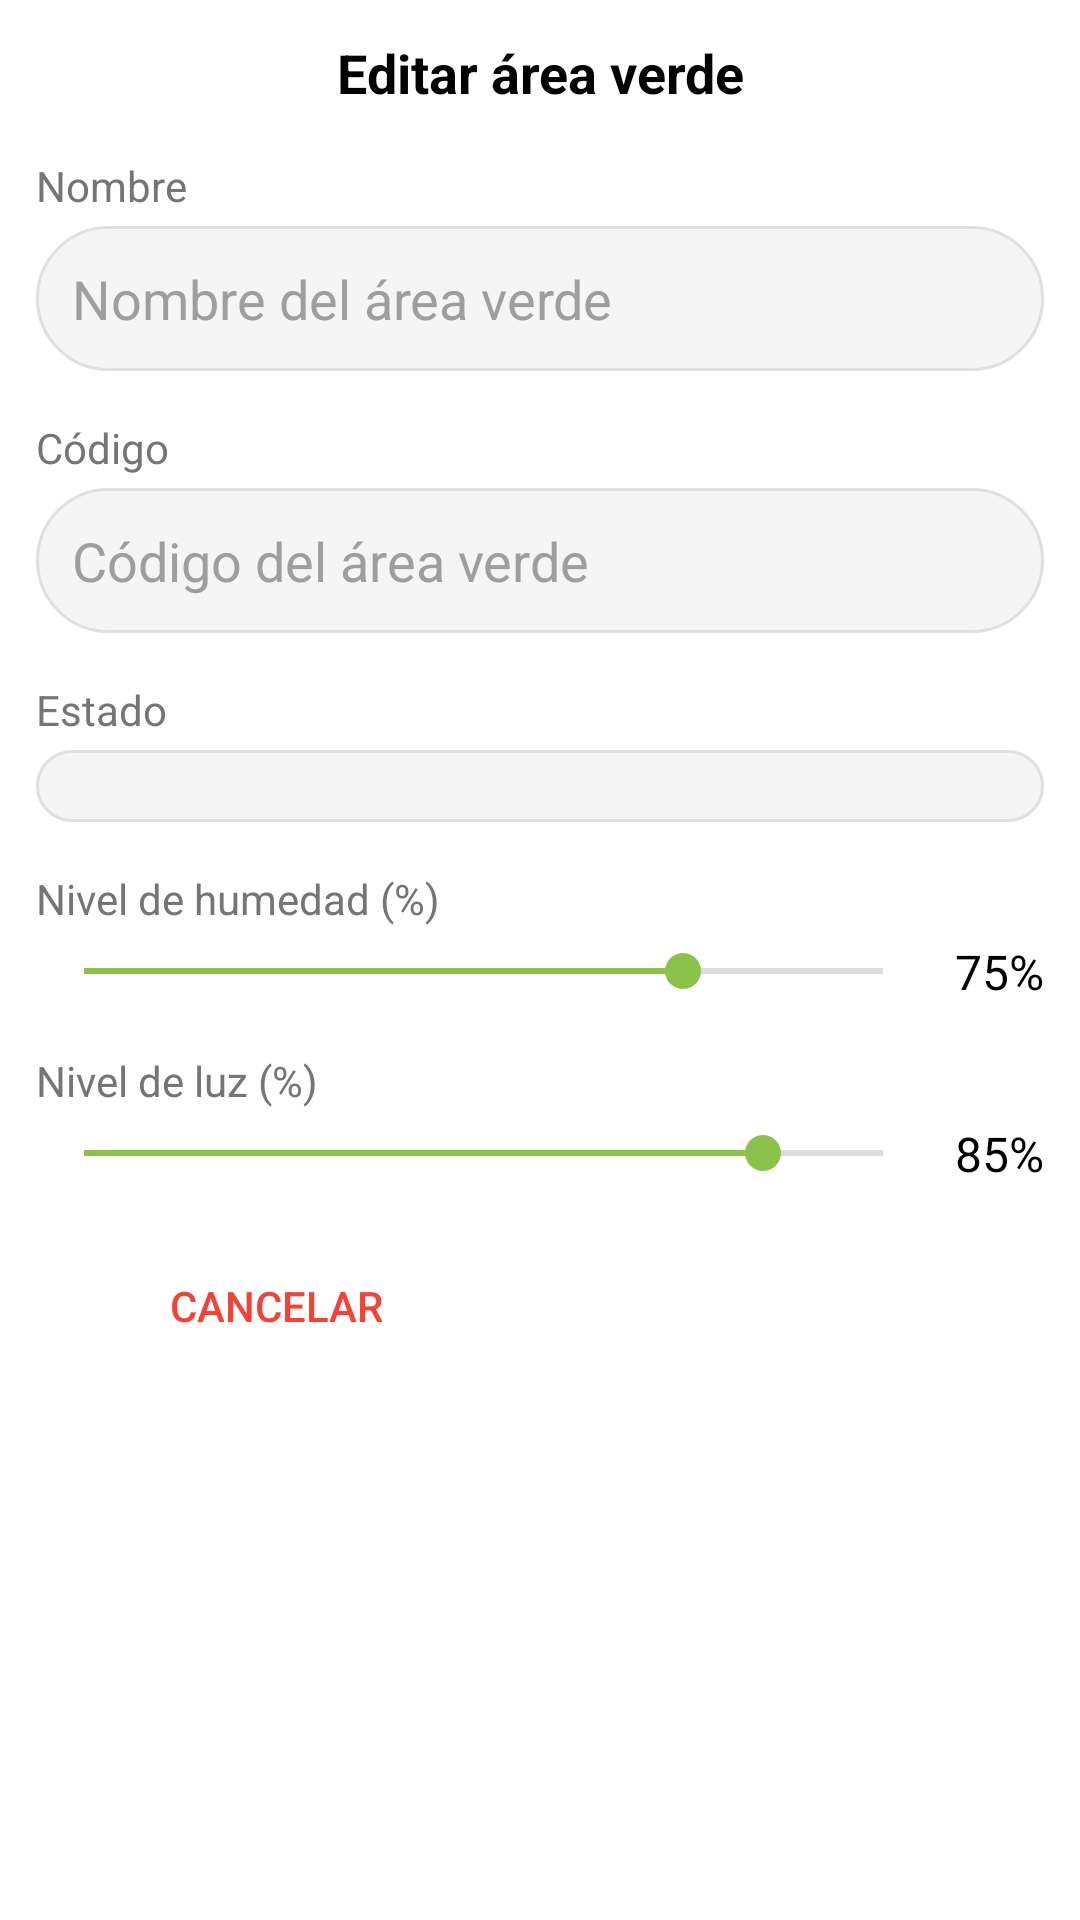

Layout XML and referenced resources for this Android screen:
<!-- AndroidManifest.xml: application theme Theme.LeafiIHC -->
<!-- res/layout/dialog_editar_area_verde.xml -->
<?xml version="1.0" encoding="utf-8"?>
<LinearLayout xmlns:android="http://schemas.android.com/apk/res/android"
    android:layout_width="300dp"
    android:layout_height="wrap_content"
    android:orientation="vertical"
    android:padding="12dp">

    <TextView
        android:layout_width="match_parent"
        android:layout_height="wrap_content"
        android:layout_marginBottom="16dp"
        android:gravity="center"
        android:text="Editar área verde"
        android:textColor="@android:color/black"
        android:textSize="18sp"
        android:textStyle="bold" />

    <TextView
        android:layout_width="wrap_content"
        android:layout_height="wrap_content"
        android:layout_marginBottom="4dp"
        android:text="Nombre"
        android:textColor="#757575"
        android:textSize="14sp" />

    <EditText
        android:id="@+id/etNombreArea"
        android:layout_width="match_parent"
        android:layout_height="wrap_content"
        android:layout_marginBottom="16dp"
        android:background="@drawable/edit_text_background"
        android:hint="Nombre del área verde"
        android:inputType="text"
        android:padding="12dp" />

    <TextView
        android:layout_width="wrap_content"
        android:layout_height="wrap_content"
        android:layout_marginBottom="4dp"
        android:text="Código"
        android:textColor="#757575"
        android:textSize="14sp" />

    <EditText
        android:id="@+id/etCodigoArea"
        android:layout_width="match_parent"
        android:layout_height="wrap_content"
        android:layout_marginBottom="16dp"
        android:background="@drawable/edit_text_background"
        android:enabled="false"
        android:hint="Código del área verde"
        android:inputType="number"
        android:padding="12dp" />

    <TextView
        android:layout_width="wrap_content"
        android:layout_height="wrap_content"
        android:layout_marginBottom="4dp"
        android:text="Estado"
        android:textColor="#757575"
        android:textSize="14sp" />

    <Spinner
        android:id="@+id/spinnerEstadoArea"
        android:layout_width="match_parent"
        android:layout_height="wrap_content"
        android:layout_marginBottom="16dp"
        android:background="@drawable/edit_text_background"
        android:padding="12dp" />

    <TextView
        android:layout_width="wrap_content"
        android:layout_height="wrap_content"
        android:layout_marginBottom="4dp"
        android:text="Nivel de humedad (%)"
        android:textColor="#757575"
        android:textSize="14sp" />

    <LinearLayout
        android:layout_width="match_parent"
        android:layout_height="wrap_content"
        android:layout_marginBottom="16dp"
        android:gravity="center_vertical"
        android:orientation="horizontal">

        <SeekBar
            android:id="@+id/seekBarHumedad"
            android:layout_width="0dp"
            android:layout_height="wrap_content"
            android:layout_weight="1"
            android:max="100"
            android:progress="75" />

        <TextView
            android:id="@+id/tvValorHumedad"
            android:layout_width="wrap_content"
            android:layout_height="wrap_content"
            android:layout_marginStart="8dp"
            android:text="75%"
            android:textColor="@android:color/black"
            android:textSize="16sp" />
    </LinearLayout>

    <TextView
        android:layout_width="wrap_content"
        android:layout_height="wrap_content"
        android:layout_marginBottom="4dp"
        android:text="Nivel de luz (%)"
        android:textColor="#757575"
        android:textSize="14sp" />

    <LinearLayout
        android:layout_width="match_parent"
        android:layout_height="wrap_content"
        android:layout_marginBottom="16dp"
        android:gravity="center_vertical"
        android:orientation="horizontal">

        <SeekBar
            android:id="@+id/seekBarLuz"
            android:layout_width="0dp"
            android:layout_height="wrap_content"
            android:layout_weight="1"
            android:max="100"
            android:progress="85" />

        <TextView
            android:id="@+id/tvValorLuz"
            android:layout_width="wrap_content"
            android:layout_height="wrap_content"
            android:layout_marginStart="8dp"
            android:text="85%"
            android:textColor="@android:color/black"
            android:textSize="16sp" />
    </LinearLayout>

    <LinearLayout
        android:layout_width="match_parent"
        android:layout_height="wrap_content"
        android:orientation="horizontal">

        <Button
            android:id="@+id/btnCancelarEdicion"
            android:layout_width="0dp"
            android:layout_height="wrap_content"
            android:layout_marginEnd="8dp"
            android:layout_weight="1"
            android:background="@drawable/button_outline_red_background"
            android:text="Cancelar"
            android:textColor="#F44336" />

        <Button
            android:id="@+id/btnGuardarEdicion"
            android:layout_width="0dp"
            android:layout_height="wrap_content"
            android:layout_marginStart="8dp"
            android:layout_weight="1"
            android:background="@drawable/button_green_background"
            android:text="Guardar"
            android:textColor="@android:color/white" />
    </LinearLayout>
</LinearLayout>
<!-- resources referenced by this layout -->
<resources>
  <!-- drawable edit_text_background (drawable) -->
  <?xml version="1.0" encoding="utf-8"?>
  <shape xmlns:android="http://schemas.android.com/apk/res/android"
      android:shape="rectangle">
      <corners android:radius="25dp" />
      <solid android:color="#F5F5F5" />
      <stroke
          android:width="1dp"
          android:color="#E0E0E0" />
  </shape>
  <style name="Theme.LeafiIHC" parent="Base.Theme.LeafiIHC" />
  <style name="Base.Theme.LeafiIHC" parent="Theme.Material3.DayNight.NoActionBar">
          
          <item name="colorPrimary">@color/colorPrimary</item>
          <item name="colorPrimaryDark">@color/colorPrimaryDark</item>
          <item name="colorPrimaryContainer">@color/colorPrimaryLight</item>
          <item name="colorSecondary">@color/colorAccent</item>
          <item name="colorSecondaryContainer">@color/colorAccentLight</item>
          
          
          <item name="android:colorBackground">@color/colorBackground</item>
          <item name="colorSurface">@color/colorSurface</item>
          <item name="colorSurfaceVariant">@color/colorCardBackground</item>
          
          
          <item name="android:textColorPrimary">@color/colorText</item>
          <item name="android:textColorSecondary">@color/colorTextSecondary</item>
          <item name="android:textColorHint">@color/colorTextHint</item>
          
          
          <item name="android:statusBarColor">@color/colorPrimaryDark</item>
          <item name="android:windowLightStatusBar">false</item>
          
          
          <item name="materialCardViewStyle">@style/Widget.App.CardView</item>
          
          
          <item name="materialButtonStyle">@style/Widget.App.Button</item>
      </style>
  <color name="colorPrimary">#4CAF50</color>
  <color name="colorPrimaryDark">#388E3C</color>
  <color name="colorPrimaryLight">#81C784</color>
  <color name="colorAccent">#8BC34A</color>
  <color name="colorAccentLight">#FFD54F</color>
  <color name="colorBackground">#FFFFFF</color>
  <color name="colorSurface">#FFFFFF</color>
  <color name="colorCardBackground">#FFFFFF</color>
  <color name="colorText">#212121</color>
  <color name="colorTextSecondary">#757575</color>
  <color name="colorTextHint">#9E9E9E</color>
  <style name="Widget.App.CardView" parent="Widget.MaterialComponents.CardView">
          <item name="cardElevation">4dp</item>
          <item name="cardCornerRadius">8dp</item>
          <item name="cardBackgroundColor">@color/colorCardBackground</item>
          <item name="android:layout_margin">8dp</item>
      </style>
  <style name="Widget.App.Button" parent="Widget.MaterialComponents.Button">
          <item name="cornerRadius">8dp</item>
          <item name="android:textAllCaps">false</item>
          <item name="android:letterSpacing">0.05</item>
          <item name="android:textSize">16sp</item>
      </style>
</resources>
